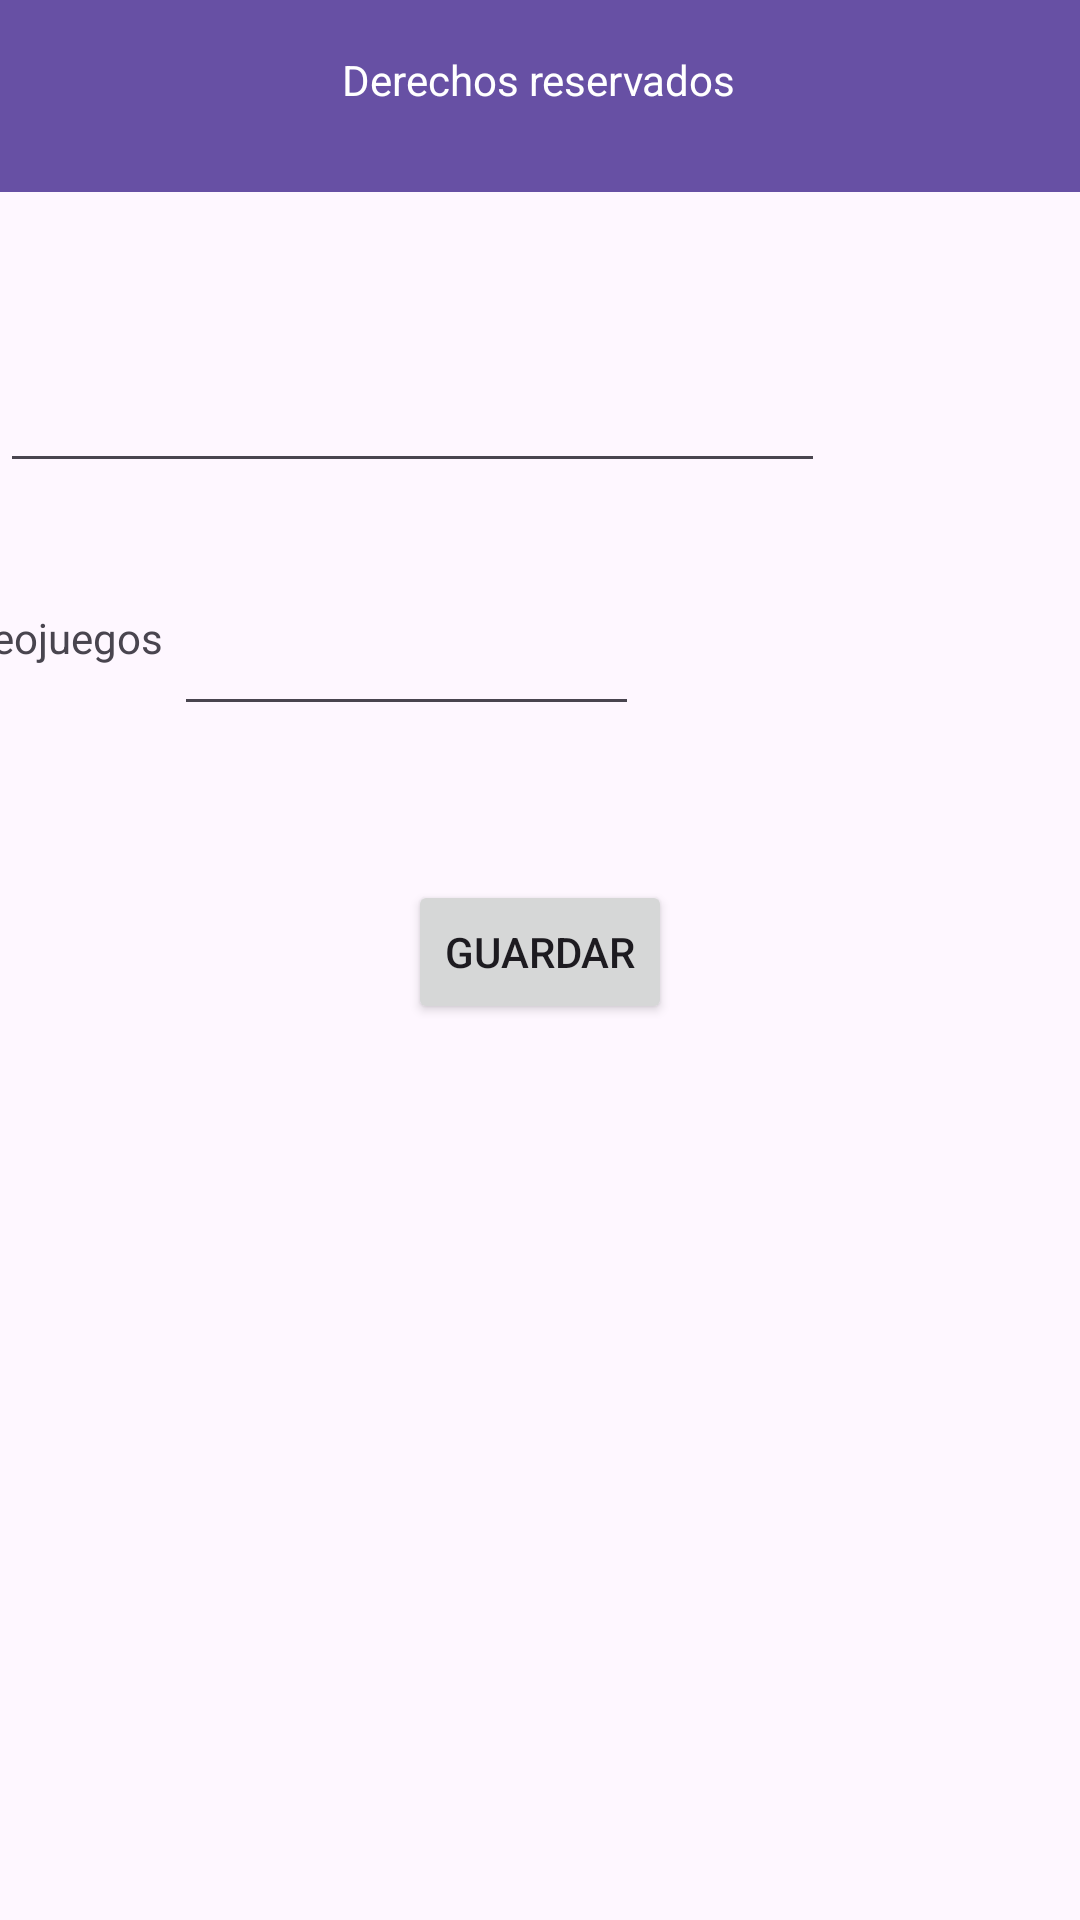

Reconstruct the res/layout file that produces this screen, plus the resources it refers to.
<!-- AndroidManifest.xml: application theme Theme.Game_store_mobile -->
<!-- res/layout/activity_crear_catalogo_videojuego.xml -->
<?xml version="1.0" encoding="utf-8"?>
<androidx.constraintlayout.widget.ConstraintLayout xmlns:android="http://schemas.android.com/apk/res/android"
    xmlns:app="http://schemas.android.com/apk/res-auto"
    xmlns:tools="http://schemas.android.com/tools"
    android:id="@+id/main"
    android:layout_width="match_parent"
    android:layout_height="match_parent"
    tools:context=".CrearSistemaSolarActivity"
    tools:layout_editor_absoluteX="0dp"
    tools:layout_editor_absoluteY="0dp">

    <EditText
        android:id="@+id/it_nombre_catalogo"
        android:layout_width="275dp"
        android:layout_height="61dp"
        android:layout_marginTop="36dp"
        android:ems="10"
        android:inputType="text"
        app:layout_constraintTop_toBottomOf="@+id/toolbar"
        tools:layout_editor_absoluteX="109dp" />

    <EditText
        android:id="@+id/it_maximo_videojuego"
        android:layout_width="155dp"
        android:layout_height="61dp"
        android:layout_marginTop="20dp"
        android:ems="10"
        android:inputType="text"
        app:layout_constraintEnd_toEndOf="@+id/it_nombre_catalogo"
        app:layout_constraintHorizontal_bias="0.483"
        app:layout_constraintStart_toStartOf="@+id/it_nombre_catalogo"
        app:layout_constraintTop_toBottomOf="@+id/it_nombre_catalogo" />

    <Button
        android:id="@+id/btn_guardar_catalogo"
        android:layout_width="wrap_content"
        android:layout_height="wrap_content"
        android:text="Guardar"
        app:layout_constraintBottom_toBottomOf="parent"
        app:layout_constraintEnd_toEndOf="parent"
        app:layout_constraintStart_toStartOf="parent"
        app:layout_constraintTop_toBottomOf="@+id/it_maximo_videojuego"
        app:layout_constraintVertical_bias="0.147" />

    <TextView
        android:id="@+id/textView2"
        android:layout_width="wrap_content"
        android:layout_height="wrap_content"
        android:layout_marginEnd="40dp"
        android:text="Nombre:"
        app:layout_constraintBottom_toBottomOf="@+id/it_nombre_catalogo"
        app:layout_constraintEnd_toStartOf="@+id/it_nombre_catalogo"
        app:layout_constraintTop_toTopOf="@+id/it_nombre_catalogo"
        app:layout_constraintVertical_bias="0.523" />

    <TextView
        android:id="@+id/textView3"
        android:layout_width="wrap_content"
        android:layout_height="wrap_content"
        android:layout_marginEnd="4dp"
        android:text="Maximo de videojuegos"
        app:layout_constraintBottom_toBottomOf="@+id/it_maximo_videojuego"
        app:layout_constraintEnd_toStartOf="@+id/it_maximo_videojuego"
        app:layout_constraintTop_toTopOf="@+id/it_maximo_videojuego"
        app:layout_constraintVertical_bias="0.523" />

    <androidx.appcompat.widget.Toolbar
        android:id="@+id/toolbar"
        android:layout_width="409dp"
        android:layout_height="wrap_content"
        android:background="?attr/colorPrimary"
        android:minHeight="?attr/actionBarSize"
        android:theme="?attr/actionBarTheme"
        tools:layout_editor_absoluteX="1dp"
        tools:layout_editor_absoluteY="1dp" />

    <TextView
        android:id="@+id/textView4"
        android:layout_width="wrap_content"
        android:layout_height="wrap_content"
        android:layout_marginTop="24dp"
        android:text="CATALOGO DE VIDEOJUEGOS"
        android:textColor="#F2EAEA"
        app:layout_constraintEnd_toEndOf="@+id/toolbar"
        app:layout_constraintHorizontal_bias="0.497"
        app:layout_constraintStart_toStartOf="@+id/toolbar"
        app:layout_constraintTop_toTopOf="@+id/toolbar" />

    <androidx.appcompat.widget.Toolbar
        android:id="@+id/toolbar2"
        android:layout_width="409dp"
        android:layout_height="wrap_content"
        android:background="?attr/colorPrimary"
        android:minHeight="?attr/actionBarSize"
        android:theme="?attr/actionBarTheme"
        tools:layout_editor_absoluteX="1dp"
        tools:layout_editor_absoluteY="666dp" />

    <TextView
        android:id="@+id/textView"
        android:layout_width="wrap_content"
        android:layout_height="wrap_content"
        android:layout_marginBottom="28dp"
        android:text="Derechos reservados"
        android:textColor="#FFFFFF"
        app:layout_constraintBottom_toBottomOf="@+id/toolbar2"
        app:layout_constraintEnd_toEndOf="parent"
        app:layout_constraintHorizontal_bias="0.498"
        app:layout_constraintStart_toStartOf="@+id/toolbar2" />

</androidx.constraintlayout.widget.ConstraintLayout>
<!-- resources referenced by this layout -->
<resources>
  <style name="Theme.Game_store_mobile" parent="Base.Theme.Game_store_mobile" />
  <style name="Base.Theme.Game_store_mobile" parent="Theme.Material3.DayNight.NoActionBar">
          
          
      </style>
</resources>
